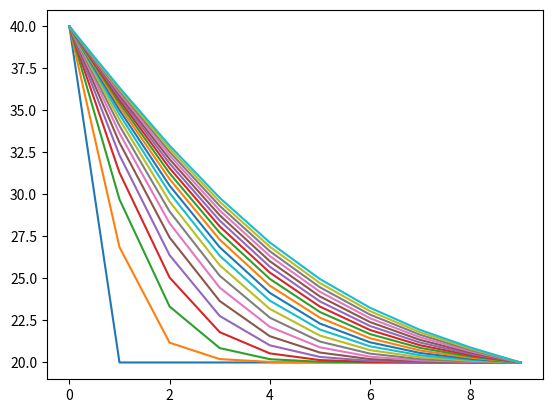

Here is the Python script that generated this plot:
import numpy as np
from scipy.linalg import solve_banded


def CN_diffusion_equation(T_0, D_arr, C_arr, x, dx, N, bc_val, bc_type=['flux', 'flux'], s=0.25):
    """
    TODO update doc
    :param T_0:
    :param D_arr:
    :param C_arr:
    :param x: list
    :param dx:
    :param N:
    :param bc_val:
    :param bc_type: array with len 2, elements can be 'flux' or 'val'
    :param s:
    :return:
    """

    # TODO Отработать С_arr !!!!

    def _central_diff():

        A = np.zeros((len_x, len_x))
        C = np.zeros(len_x)

        for i in range(len_x):
            if dim == 1:
                D_forward = (D_arr[i] + D_arr[i + 1]) / 2 if i != len_x-1 else D_arr[i]
                D_backward = (D_arr[i] + D_arr[i - 1]) / 2 if i != 0 else D_arr[i]

            A_q = np.zeros(len_x)
            if i == 0:
                if bc_type[0] == 'val':
                    A_q[i] = 1.0
                else:
                    A_q[i] = 1. + 0.5 * s * D_forward
                    A_q[i + 1] = -0.5 * s * D_forward
            elif i == len_x - 1:
                if bc_type[1] == 'val':
                    A_q[i] = 1.0
                else:
                    A_q[i] = 1. + 0.5 * s * D_backward
                    A_q[i - 1] = -0.5 * s * D_backward
            else:
                A_q[i] = 1. + 0.5 * s * D_forward + 0.5 * s * D_backward
                A_q[i + 1] = -0.5 * s * D_forward
                A_q[i - 1] = -0.5 * s * D_backward
            A[i, :] = A_q

        B = 2. * np.identity(len_x) - A
        if bc_type[0] == 'val':
            B[0, :] = np.zeros(len_x)
        if bc_type[1] == 'val':
            B[-1, :] = np.zeros(len_x)

        if dim == 1:
            if bc_type[0] == 'val':
                C[0] = bc_val[0]
            else:
                C[0] = - bc_val[0]*s*dx  # TODO: Проверить !!!!!

            if bc_type[1] == 'val':
                C[-1] = bc_val[1]
            else:
                C[-1] = - bc_val[1]*s*dx  # TODO: Проверить !!!!!

        return A, B, C

    def _diagonal_form(A):

        ab = np.zeros((3, len_x))

        ab[0, 1:] = np.diagonal(A, 1)
        ab[1, :] = np.diagonal(A, 0)
        ab[2, :-1] = np.diagonal(A, -1)

        return ab

    def _CN_step(j):
        if dim == 1:
            A, B, C = _central_diff()

            T[:, j + 1] = solve_banded((1, 1), _diagonal_form(A), np.dot(B, T[:, j]) + C)

    def _main_step():
        for k in range(0, N - 1):
            _CN_step(k)

    #############################################################
    # -------------------- MAIN ---------------------------------
    #############################################################
    if (bc_type[0] != 'val') and (bc_type[0] != 'flux'):
        raise Exception('Boundary condition mode is not implemented')
    if (bc_type[1] != 'val') and (bc_type[1] != 'flux'):
        raise Exception('Boundary condition mode is not implemented')


    dim = len(T_0.shape)
    len_x = T_0.shape[0]

    if dim != 1:
        print('1D only, adjust initial wave array')
        return 0

    dt = s * dx ** 2

    t = np.linspace(0., (N - 1) * dt, N)

    if dim == 1:
        T = np.zeros((len_x, N))
        T[:, 0] = T_0

    _main_step()

    return T, t


def solver_example():
    import numpy as np
    from matplotlib import pyplot as plt

    def D_func(x):
        return 100 + x

    T, t = CN_diffusion_equation(T_0=np.array([40, 20, 20, 20, 20, 20, 20, 20, 20, 20]),
                                 D_arr=np.array([100, 100, 100, 100, 100, 100, 100, 100, 100, 100]),
                                 C_arr=np.zeros(10),
                                 x=np.array([5, 15, 25, 35, 45, 55, 65, 75, 85, 95]),
                                 dx=10,
                                 N=20,
                                 s=0.005,
                                 bc_val=[40.0, 20.0],
                                 bc_type=['val', 'val']
                                 )
    plt.plot(T)
    plt.show()


if __name__ == '__main__':
    solver_example()
